Run: headless pygame with SDL's dummy video driver; simulated clock (each Clock.tick advances the game by its frame time, no real sleeping); random seed 0; keys injected as events and as key.get_pressed() state; no mouse input.
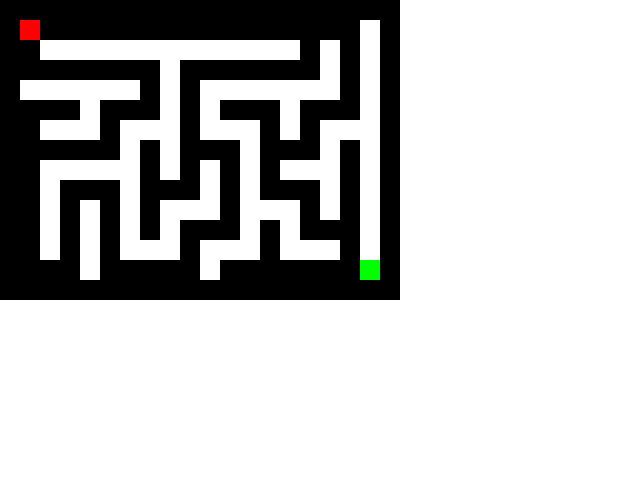
Frame 1 of 4 · flips 1–60 · no input
Frame 2 of 4 · flips 61–180 · tapped SPACE, RETURN · held RIGHT (→), D · screen unchanged from frame 1, image omitted
Frame 3 of 4 · flips 181–300 · held DOWN (↓), S · screen unchanged from frame 2, image omitted
Frame 4 of 4 · flips 301–420 · held LEFT (←), A, UP (↑), W · screen unchanged from frame 3, image omitted

The pygame program that drew these frames:

import pygame
import random

# Initialize Pygame
pygame.init()

# Set the dimensions of the window
window_width = 640
window_height = 480
window = pygame.display.set_mode((window_width, window_height))
pygame.display.set_caption("Randomly Generated Maze Game")

# Set colors
background_color = (255, 255, 255)
wall_color = (0, 0, 0)
player_color = (255, 0, 0)
exit_color = (0, 255, 0)

# Set the dimensions of the maze
maze_width = 20
maze_height = 15

# Set the size of each cell in the maze
cell_size = 20

# Set the starting position of the player
player_x = 1
player_y = 1

# Generate the maze
maze = [[0] * maze_width for _ in range(maze_height)]

# Set the outer walls of the maze
for i in range(maze_width):
    maze[0][i] = 1
    maze[maze_height - 1][i] = 1
for i in range(maze_height):
    maze[i][0] = 1
    maze[i][maze_width - 1] = 1

# Recursive backtracking algorithm to generate the maze
def generate_maze(x, y):
    directions = [(1, 0), (-1, 0), (0, 1), (0, -1)]
    random.shuffle(directions)
    for dx, dy in directions:
        next_x = x + dx * 2
        next_y = y + dy * 2
        if 0 < next_x < maze_width - 1 and 0 < next_y < maze_height - 1 and maze[next_y][next_x] == 0:
            maze[y + dy][x + dx] = 1
            maze[next_y][next_x] = 1
            generate_maze(next_x, next_y)

generate_maze(player_x, player_y)

# Main game loop
running = True
while running:
    # Handle events
    for event in pygame.event.get():
        if event.type == pygame.QUIT:
            running = False

    # Clear the window
    window.fill(background_color)

    # Draw the maze
    for y in range(maze_height):
        for x in range(maze_width):
            if maze[y][x] == 1:
                pygame.draw.rect(window, wall_color, (x * cell_size, y * cell_size, cell_size, cell_size))

    # Draw the player
    pygame.draw.rect(window, player_color, (player_x * cell_size, player_y * cell_size, cell_size, cell_size))

    # Draw the exit
    pygame.draw.rect(window, exit_color, ((maze_width - 2) * cell_size, (maze_height - 2) * cell_size, cell_size, cell_size))

    # Update the display
    pygame.display.update()

    # Handle player movement
    keys = pygame.key.get_pressed()
    if keys[pygame.K_UP] and maze[player_y - 1][player_x] == 0:
        player_y -= 1
    if keys[pygame.K_DOWN] and maze[player_y + 1][player_x] == 0:
        player_y += 1
    if keys[pygame.K_LEFT] and maze[player_y][player_x - 1] == 0:
        player_x -= 1
    if keys[pygame.K_RIGHT] and maze[player_y][player_x + 1] == 0:
        player_x += 1

    # Check if the player reached the exit
    if player_x == maze_width - 2 and player_y == maze_height - 2:
        running = False

# Quit the game
pygame.quit()
